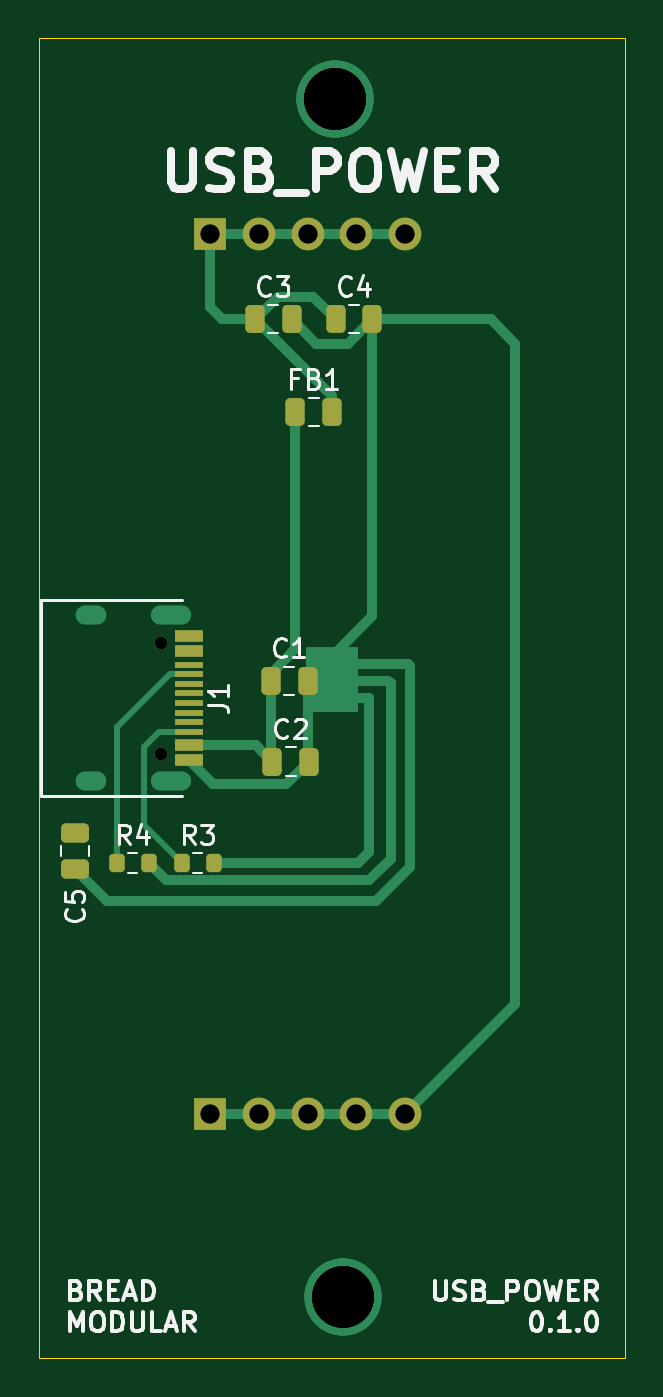
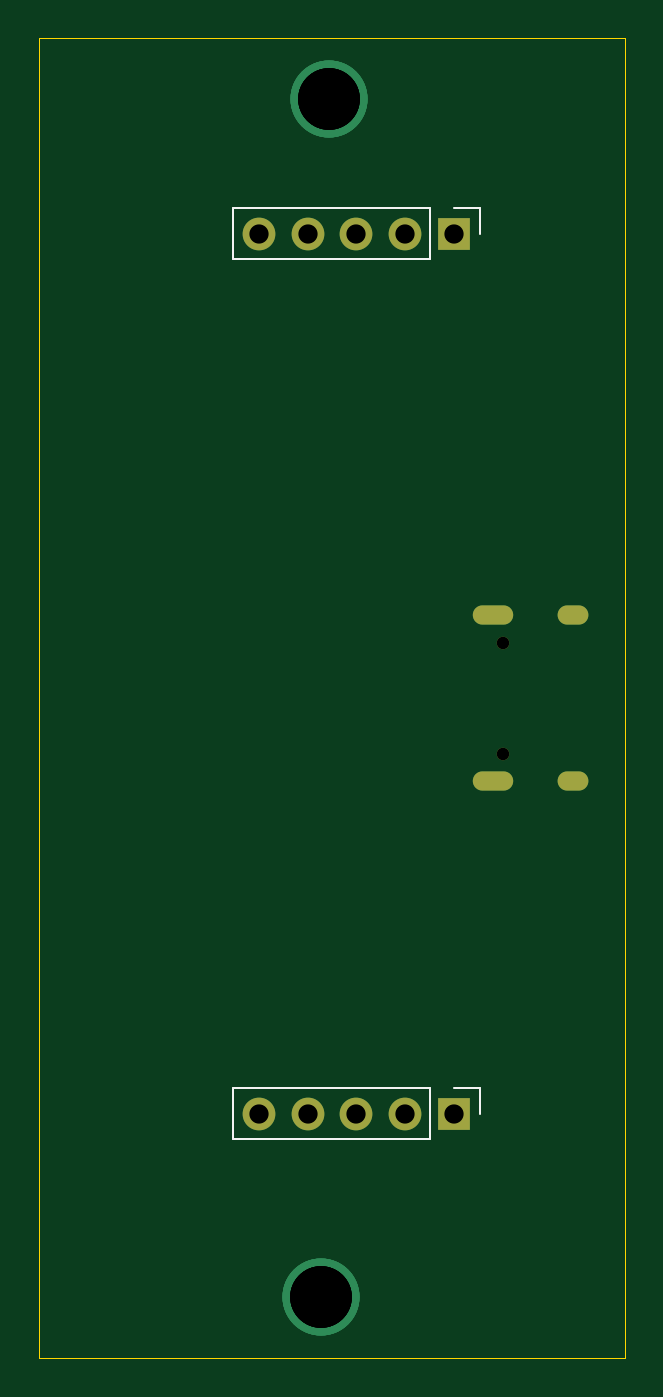
Circuit board: 12 layer files. Board 30.5 x 68.6 mm.
- bottom_copper: usb_power-CuBottom.gbr (1636 bytes)
- top_copper: usb_power-CuTop.gbr (7508 bytes)
- outline: usb_power-EdgeCuts.gbr (678 bytes)
- bottom_mask: usb_power-MaskBottom.gbr (1071 bytes)
- top_mask: usb_power-MaskTop.gbr (2664 bytes)
- drill: usb_power-NPTH.drl (362 bytes)
- drill: usb_power-PTH.drl (858 bytes)
- paste: usb_power-PasteBottom.gbr (452 bytes)
- paste: usb_power-PasteTop.gbr (2411 bytes)
- bottom_silk: usb_power-SilkBottom.gbr (1712 bytes)
- top_silk: usb_power-SilkTop.gbr (30169 bytes)
- inner_copper: usb_power-VScore.gbr (428 bytes)

=== bottom_copper: usb_power-CuBottom.gbr ===
%TF.GenerationSoftware,KiCad,Pcbnew,8.0.5*%
%TF.CreationDate,2024-11-08T02:26:05+05:30*%
%TF.ProjectId,usb_power,7573625f-706f-4776-9572-2e6b69636164,rev?*%
%TF.SameCoordinates,Original*%
%TF.FileFunction,Copper,L2,Bot*%
%TF.FilePolarity,Positive*%
%FSLAX46Y46*%
G04 Gerber Fmt 4.6, Leading zero omitted, Abs format (unit mm)*
G04 Created by KiCad (PCBNEW 8.0.5) date 2024-11-08 02:26:05*
%MOMM*%
%LPD*%
G01*
G04 APERTURE LIST*
%TA.AperFunction,ComponentPad*%
%ADD10O,2.100000X1.000000*%
%TD*%
%TA.AperFunction,ComponentPad*%
%ADD11O,1.600000X1.000000*%
%TD*%
%TA.AperFunction,ComponentPad*%
%ADD12R,1.700000X1.700000*%
%TD*%
%TA.AperFunction,ComponentPad*%
%ADD13O,1.700000X1.700000*%
%TD*%
%TA.AperFunction,ViaPad*%
%ADD14C,4.000000*%
%TD*%
G04 APERTURE END LIST*
D10*
%TO.P,J1,13*%
%TO.N,N/C*%
X53876000Y-70610000D03*
D11*
X49696000Y-70610000D03*
D10*
X53876000Y-79250000D03*
D11*
X49696000Y-79250000D03*
%TD*%
D12*
%TO.P,GND1,1,Pin_1*%
%TO.N,GND*%
X55880000Y-96520000D03*
D13*
%TO.P,GND1,2,Pin_2*%
X58420000Y-96520000D03*
%TO.P,GND1,3,Pin_3*%
X60960000Y-96520000D03*
%TO.P,GND1,4,Pin_4*%
X63500000Y-96520000D03*
%TO.P,GND1,5,Pin_5*%
X66040000Y-96520000D03*
%TD*%
D12*
%TO.P,5V1,1,Pin_1*%
%TO.N,+5V*%
X55880000Y-50800000D03*
D13*
%TO.P,5V1,2,Pin_2*%
X58420000Y-50800000D03*
%TO.P,5V1,3,Pin_3*%
X60960000Y-50800000D03*
%TO.P,5V1,4,Pin_4*%
X63500000Y-50800000D03*
%TO.P,5V1,5,Pin_5*%
X66040000Y-50800000D03*
%TD*%
D14*
%TO.N,*%
X62377580Y-43815000D03*
X62784908Y-106045000D03*
X62377580Y-43815000D03*
X62784908Y-106045000D03*
X62784908Y-106045000D03*
X62784908Y-106045000D03*
X62377580Y-43815000D03*
X62377580Y-43815000D03*
%TD*%
M02*

=== top_copper: usb_power-CuTop.gbr (7508 bytes, source omitted) ===
=== outline: usb_power-EdgeCuts.gbr ===
%TF.GenerationSoftware,KiCad,Pcbnew,8.0.5*%
%TF.CreationDate,2024-11-08T02:26:05+05:30*%
%TF.ProjectId,usb_power,7573625f-706f-4776-9572-2e6b69636164,rev?*%
%TF.SameCoordinates,Original*%
%TF.FileFunction,Profile,NP*%
%FSLAX46Y46*%
G04 Gerber Fmt 4.6, Leading zero omitted, Abs format (unit mm)*
G04 Created by KiCad (PCBNEW 8.0.5) date 2024-11-08 02:26:05*
%MOMM*%
%LPD*%
G01*
G04 APERTURE LIST*
%TA.AperFunction,Profile*%
%ADD10C,0.050000*%
%TD*%
G04 APERTURE END LIST*
D10*
X46990000Y-109220000D02*
X77470000Y-109220000D01*
X77470000Y-40640000D02*
X46990000Y-40640000D01*
X46990000Y-40640000D02*
X46990000Y-109220000D01*
X77470000Y-109220000D02*
X77470000Y-40640000D01*
M02*

=== bottom_mask: usb_power-MaskBottom.gbr ===
%TF.GenerationSoftware,KiCad,Pcbnew,8.0.5*%
%TF.CreationDate,2024-11-08T02:26:05+05:30*%
%TF.ProjectId,usb_power,7573625f-706f-4776-9572-2e6b69636164,rev?*%
%TF.SameCoordinates,Original*%
%TF.FileFunction,Soldermask,Bot*%
%TF.FilePolarity,Negative*%
%FSLAX46Y46*%
G04 Gerber Fmt 4.6, Leading zero omitted, Abs format (unit mm)*
G04 Created by KiCad (PCBNEW 8.0.5) date 2024-11-08 02:26:05*
%MOMM*%
%LPD*%
G01*
G04 APERTURE LIST*
%ADD10C,0.650000*%
%ADD11O,2.100000X1.000000*%
%ADD12O,1.600000X1.000000*%
%ADD13R,1.700000X1.700000*%
%ADD14O,1.700000X1.700000*%
G04 APERTURE END LIST*
D10*
%TO.C,J1*%
X53346000Y-72040000D03*
X53346000Y-77820000D03*
D11*
X53876000Y-70610000D03*
D12*
X49696000Y-70610000D03*
D11*
X53876000Y-79250000D03*
D12*
X49696000Y-79250000D03*
%TD*%
D13*
%TO.C,GND1*%
X55880000Y-96520000D03*
D14*
X58420000Y-96520000D03*
X60960000Y-96520000D03*
X63500000Y-96520000D03*
X66040000Y-96520000D03*
%TD*%
D13*
%TO.C,5V1*%
X55880000Y-50800000D03*
D14*
X58420000Y-50800000D03*
X60960000Y-50800000D03*
X63500000Y-50800000D03*
X66040000Y-50800000D03*
%TD*%
M02*

=== top_mask: usb_power-MaskTop.gbr (2664 bytes, source withheld) ===
=== drill: usb_power-NPTH.drl ===
M48
; DRILL file {KiCad 8.0.5} date 2024-11-08T02:26:05+0530
; FORMAT={-:-/ absolute / inch / decimal}
; #@! TF.CreationDate,2024-11-08T02:26:05+05:30
; #@! TF.GenerationSoftware,Kicad,Pcbnew,8.0.5
; #@! TF.FileFunction,NonPlated,1,2,NPTH
FMAT,2
INCH
; #@! TA.AperFunction,NonPlated,NPTH,ComponentDrill
T1C0.0256
%
G90
G05
T1
X2.1002Y-2.8362
X2.1002Y-3.0638
M30

=== drill: usb_power-PTH.drl ===
M48
; DRILL file {KiCad 8.0.5} date 2024-11-08T02:26:05+0530
; FORMAT={-:-/ absolute / inch / decimal}
; #@! TF.CreationDate,2024-11-08T02:26:05+05:30
; #@! TF.GenerationSoftware,Kicad,Pcbnew,8.0.5
; #@! TF.FileFunction,Plated,1,2,PTH
FMAT,2
INCH
; #@! TA.AperFunction,Plated,PTH,ComponentDrill
T1C0.0236
; #@! TA.AperFunction,Plated,PTH,ComponentDrill
T2C0.0394
; #@! TA.AperFunction,Plated,PTH,ViaDrill
T3C0.1260
%
G90
G05
T2
X2.2Y-2.0
X2.2Y-3.8
X2.3Y-2.0
X2.3Y-3.8
X2.4Y-2.0
X2.4Y-3.8
X2.5Y-2.0
X2.5Y-3.8
X2.6Y-2.0
X2.6Y-3.8
T3
X2.4558Y-1.725
X2.4558Y-1.725
X2.4558Y-1.725
X2.4558Y-1.725
X2.4718Y-4.175
X2.4718Y-4.175
X2.4718Y-4.175
X2.4718Y-4.175
T1
G00X1.9683Y-2.7799
M15
G01X1.9447Y-2.7799
M16
G05
G00X1.9683Y-3.1201
M15
G01X1.9447Y-3.1201
M16
G05
G00X2.1428Y-2.7799
M15
G01X2.0994Y-2.7799
M16
G05
G00X2.1428Y-3.1201
M15
G01X2.0994Y-3.1201
M16
G05
M30

=== paste: usb_power-PasteBottom.gbr ===
%TF.GenerationSoftware,KiCad,Pcbnew,8.0.5*%
%TF.CreationDate,2024-11-08T02:26:05+05:30*%
%TF.ProjectId,usb_power,7573625f-706f-4776-9572-2e6b69636164,rev?*%
%TF.SameCoordinates,Original*%
%TF.FileFunction,Paste,Bot*%
%TF.FilePolarity,Positive*%
%FSLAX46Y46*%
G04 Gerber Fmt 4.6, Leading zero omitted, Abs format (unit mm)*
G04 Created by KiCad (PCBNEW 8.0.5) date 2024-11-08 02:26:05*
%MOMM*%
%LPD*%
G01*
G04 APERTURE LIST*
G04 APERTURE END LIST*
M02*

=== paste: usb_power-PasteTop.gbr (2411 bytes, source withheld) ===
=== bottom_silk: usb_power-SilkBottom.gbr ===
%TF.GenerationSoftware,KiCad,Pcbnew,8.0.5*%
%TF.CreationDate,2024-11-08T02:26:05+05:30*%
%TF.ProjectId,usb_power,7573625f-706f-4776-9572-2e6b69636164,rev?*%
%TF.SameCoordinates,Original*%
%TF.FileFunction,Legend,Bot*%
%TF.FilePolarity,Positive*%
%FSLAX46Y46*%
G04 Gerber Fmt 4.6, Leading zero omitted, Abs format (unit mm)*
G04 Created by KiCad (PCBNEW 8.0.5) date 2024-11-08 02:26:05*
%MOMM*%
%LPD*%
G01*
G04 APERTURE LIST*
%ADD10C,0.120000*%
%ADD11C,0.650000*%
%ADD12O,2.100000X1.000000*%
%ADD13O,1.600000X1.000000*%
%ADD14R,1.700000X1.700000*%
%ADD15O,1.700000X1.700000*%
G04 APERTURE END LIST*
D10*
%TO.C,GND1*%
X54550000Y-95190000D02*
X55880000Y-95190000D01*
X54550000Y-96520000D02*
X54550000Y-95190000D01*
X57150000Y-97850000D02*
X57150000Y-95190000D01*
X67370000Y-95190000D02*
X57150000Y-95190000D01*
X67370000Y-97850000D02*
X57150000Y-97850000D01*
X67370000Y-97850000D02*
X67370000Y-95190000D01*
%TO.C,5V1*%
X54550000Y-49470000D02*
X55880000Y-49470000D01*
X54550000Y-50800000D02*
X54550000Y-49470000D01*
X57150000Y-52130000D02*
X57150000Y-49470000D01*
X67370000Y-49470000D02*
X57150000Y-49470000D01*
X67370000Y-52130000D02*
X57150000Y-52130000D01*
X67370000Y-52130000D02*
X67370000Y-49470000D01*
%TD*%
%LPC*%
D11*
%TO.C,J1*%
X53346000Y-72040000D03*
X53346000Y-77820000D03*
D12*
X53876000Y-70610000D03*
D13*
X49696000Y-70610000D03*
D12*
X53876000Y-79250000D03*
D13*
X49696000Y-79250000D03*
%TD*%
D14*
%TO.C,GND1*%
X55880000Y-96520000D03*
D15*
X58420000Y-96520000D03*
X60960000Y-96520000D03*
X63500000Y-96520000D03*
X66040000Y-96520000D03*
%TD*%
D14*
%TO.C,5V1*%
X55880000Y-50800000D03*
D15*
X58420000Y-50800000D03*
X60960000Y-50800000D03*
X63500000Y-50800000D03*
X66040000Y-50800000D03*
%TD*%
%LPD*%
M02*

=== top_silk: usb_power-SilkTop.gbr (30169 bytes, source omitted) ===
=== inner_copper: usb_power-VScore.gbr ===
%TF.GenerationSoftware,KiCad,Pcbnew,8.0.5*%
%TF.CreationDate,2024-11-08T02:26:05+05:30*%
%TF.ProjectId,usb_power,7573625f-706f-4776-9572-2e6b69636164,rev?*%
%TF.SameCoordinates,Original*%
%TF.FileFunction,Other,Comment*%
%FSLAX46Y46*%
G04 Gerber Fmt 4.6, Leading zero omitted, Abs format (unit mm)*
G04 Created by KiCad (PCBNEW 8.0.5) date 2024-11-08 02:26:05*
%MOMM*%
%LPD*%
G01*
G04 APERTURE LIST*
G04 APERTURE END LIST*
M02*
